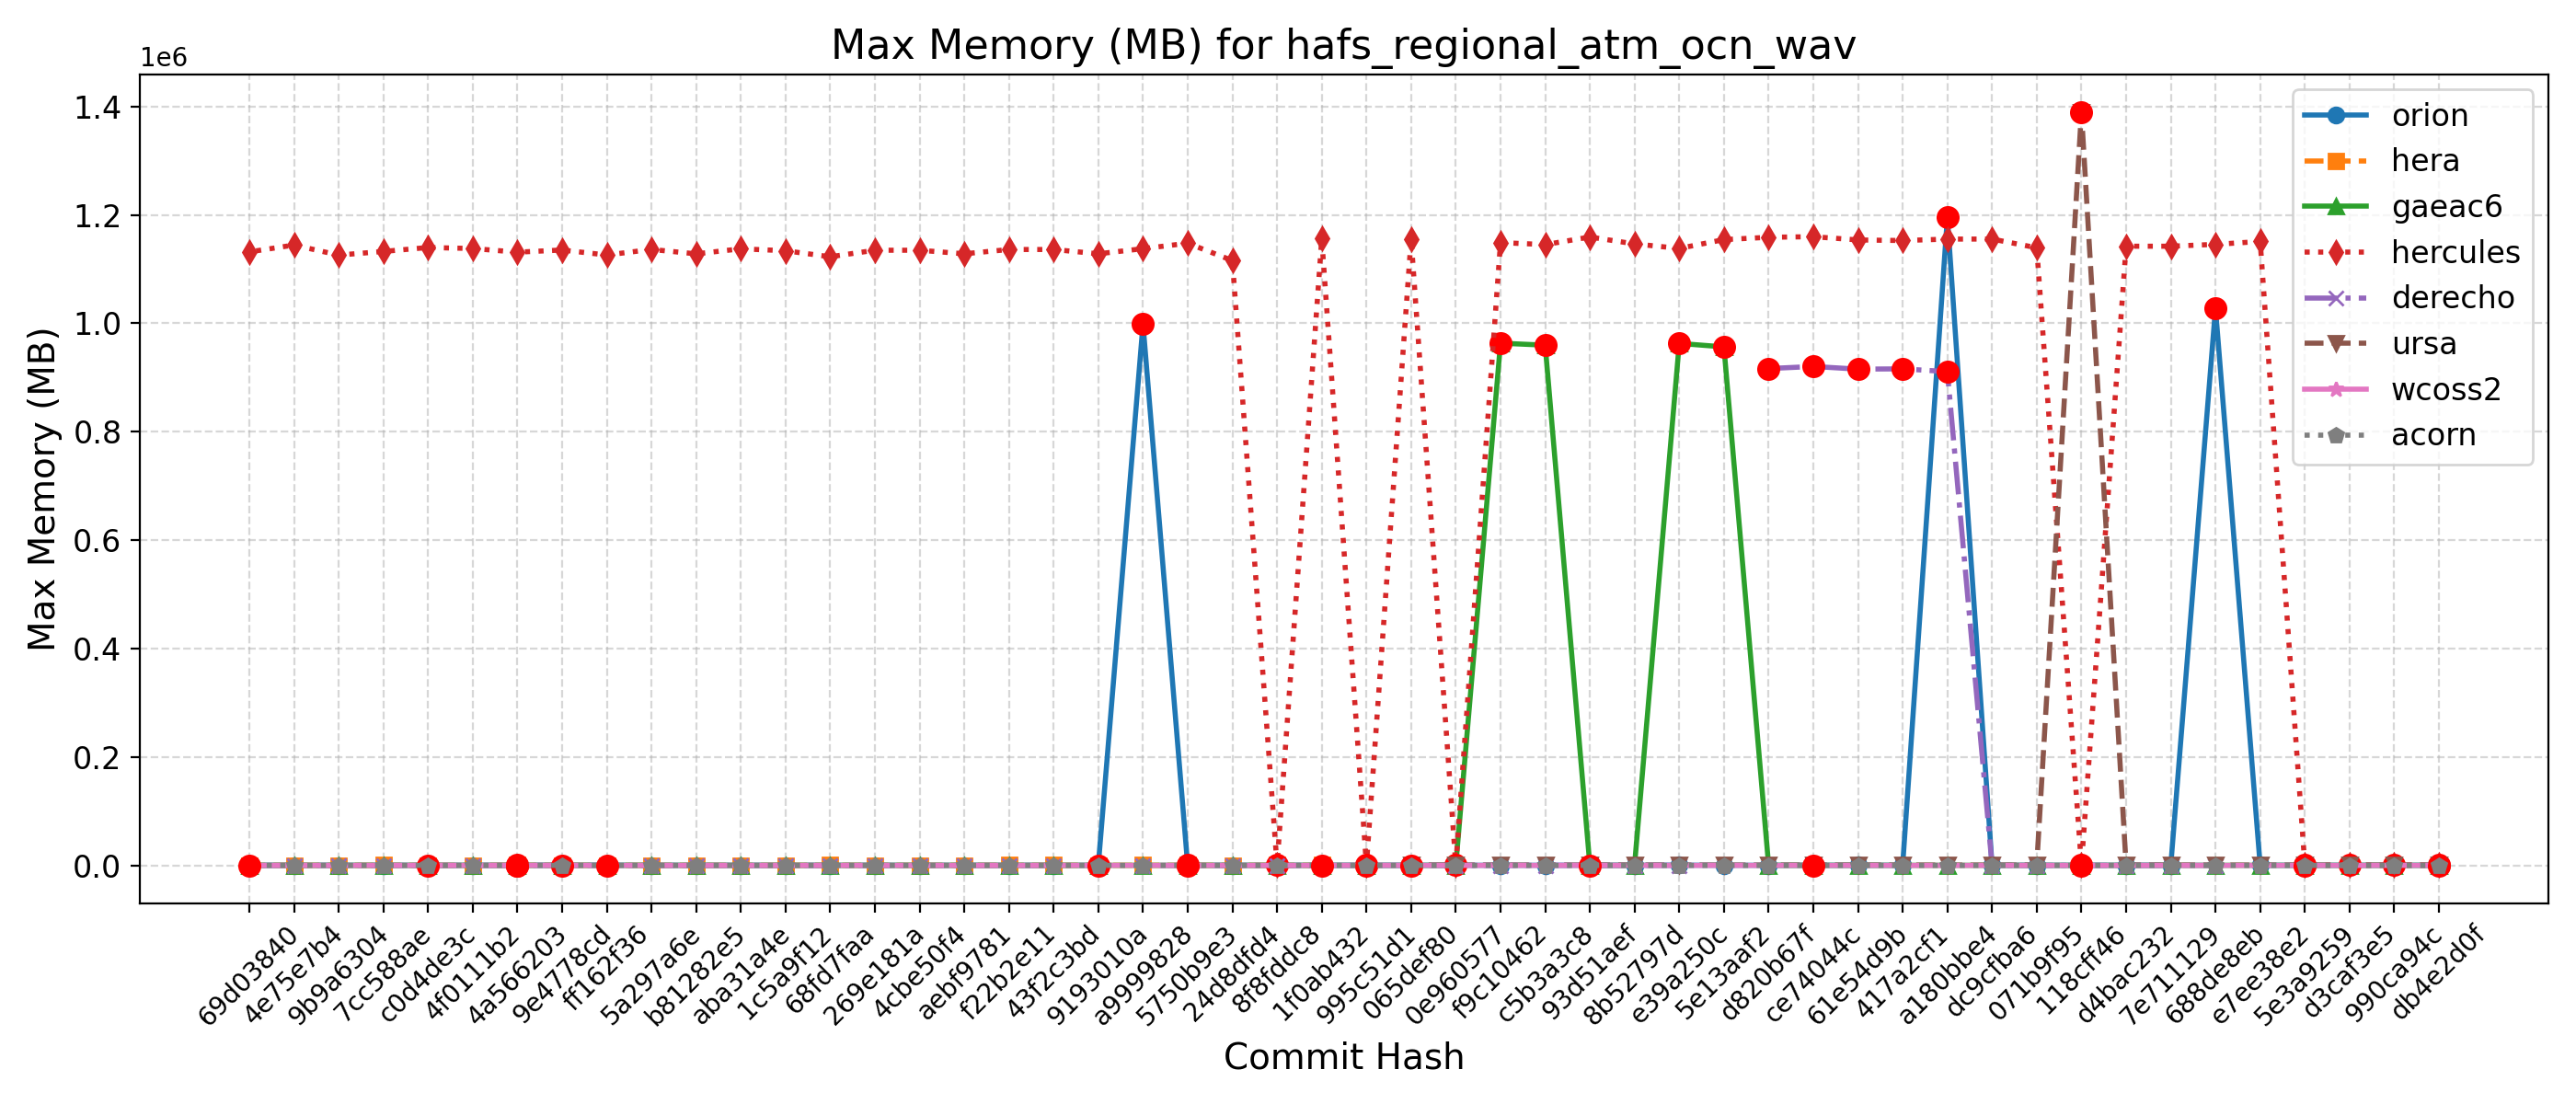

The data file committed next to this chart (first rows):
Hash, Date, Message, orion, hera, gaeac6, hercules, derecho, ursa, wcoss2, acorn
db4e2d0f, 2025-09-18, Replace icplocn2atm (integer) with use_o…, 1010, , 977, 1152, , 1402, 943, 812
990ca94c, 2025-09-16, Update tests such that LSM and LANDICE a…, 1022, , 978, 1138, , 1395, 817, 812
d3caf3e5, 2025-09-15, update mom6 to its main repo. 20250818 c…, 1021, , 975, 1142, , 1370, 815, 810
5e3a9259, 2025-09-10, Introduce tuning parameter for convectiv…, 1022, , 977, 1141, , 1399, 950, 815
e7ee38e2, 2025-09-08, Scale-aware 3DTKE EDMF and TTE-EDMF GFS …, 1024, , 967, 1150876, , 1379, 823, 812
688de8eb, 2025-09-04, Fix default cdmbgwd settings (#2788), 1027900, , 979, 1145588, 916, 1373, 812, 812
7e711129, 2025-09-02, Use container with spack stack 1.9.2 (#2…, 1023, , 975, 1142144, 916, 1415, 818, 813
d4bac232, 2025-08-29, MPAS dycore + Atmosphere Generalization …, 1023, , 975, 1142144, 916, 1415, 818, 813
118cff46, 2025-08-25, Add FV3 grid mask for regional domains t…, 1022, , 966, 1146, 918, 1389756, 812, 936
071b9f95, 2025-08-22, Fix Restart IAU and Ultra-Low Reproducib…, 1023, , 965, 1139284, 919, 1397, 854, 809
dc9cfba6, 2025-08-19, Update CICE through 2025-07 and switch t…, 1026, , 963, 1155356, 916, 1403, 814, 810
a180bbe4, 2025-08-15, FV3: Fix Prate_avg and UPP call freq + F…, 1195992, , 965, 1155276, 911024, 1413, 813, 808
417a2cf1, 2025-08-13, Fix conus13km tests restart and decompos…, 1026, , 977, 1152580, 916076, 1371, 815, 811
61e54d9b, 2025-08-11, Add two-way ocean-wave coupling feature …, 1031, , 964, 1153700, 915584, 1415, 817, 824
ce74044c, 2025-08-06, Create a user-friendly "process model" t…, 1025, , 959, 1159688, 920448, 1401, 817, 939
d820b67f, 2025-08-01, Update GOCART to v2.4.3 (#2819), 1017, , 957, 1158648, 916644, 1387, 816, 807
5e13aaf2, 2025-07-29, Update DATM meshes and switch to bilinea…, 1017, , 956552, 1154316, , 1412, 816, 809
e39a250c, 2025-07-24, Update FV3 hash to include UPP ss192/Urs…, 1186, , 962972, 1138140, 920, 1391, 818, 813
8b52797d, 2025-07-21, Combination of 2684,2707,2771 (MERRA2 3-…, 1018, , 960, 1146396, 921, 1395, 818, 808
93d51aef, 2025-07-17, Exporting Canopy Variables from AQM to F…, 1014, , 956, 1159104, 918, 1381, 941, 811
c5b3a3c8, 2025-07-14, GFDLMP-v3 and TEMPO MP microphysics (#25…, 1014, , 959744, 1145104, 907, 1389, 816, 811
f9c10462, 2025-07-11, Combination of several CCPP-physics PRs …, 1012, , 963412, 1148864, 918, 1403, 814, 856
0e960577, 2025-07-09, Combination #2777 (maintask writes CMEPS…, 1018, , 964, 1152, 910, 1382, 817, 815
065def80, 2025-07-07, Port UFS-WM to Ursa (#2471), 1021, , 961, 1155844, 917, 1388, 943, 817
995c51d1, 2025-07-03, Upgrade UFS-WM to spack-stack/1.9.2 (#26…, 1021, , 961, 1138, 917, , 943, 817
1f0ab432, 2025-07-01, Reduce WW3 memory use (#2624), 1018, 1027, 960, 1156196, 791, , 810, 953
8f8fddc8, 2025-06-30, Bring in scale-aware 3DTKE related chang…, 1024, 1024, 962, 1285, 791, , 814, 822
24d8dfd4, 2025-06-26, Slight modification in orographic gravit…, 1002, 1021, 953, 1115788, 794, , 815, 806
5750b9e3, 2025-06-20, gcycle update (#2747), 1001, 1102, 952, 1147656, 794, , 811, 928
a9999828, 2025-06-12, Add a new parameter in dycore to control…, 998764, 1033, 947, 1137600, 796, , 814, 805
9193010a, 2025-06-06, In Noah-MP, set zero for canopy liquid a…, 1000, 1021, 948, 1128168, , , 938, 806
43f2c3bd, 2025-06-04, Urgent Documentation Update for HSD Capa…, 999, 1032, 950, 1136096, 794, , 801, 807
f22b2e11, 2025-06-02, Bug fix for surface roughness calculatio…, 999, 1032, 950, 1136096, 794, , 801, 807
aebf9781, 2025-05-27, Fix bug to improve wave initialization b…, 1007, 1007, 951, 1128180, 789, , 814, 807
4cbe50f4, 2025-05-23, Add idealized, regional tropical cyclone…, 1000, 1006, 952, 1134728, 788, , 811, 805
269e181a, 2025-05-23, Add GFSv17 IAU restart tests without wav…, 1000, 1006, 952, 1134728, 788, , 811, 805
68fd7faa, 2025-05-15, Enable Hera, Hercules Gnu tests: cpld_de…, 1000, 1027, 948, 1122704, 795, , 811, 804
1c5a9f12, 2025-05-09, Add "ultra low" coupled configurations t…, 1000, 1018, 948, 1133792, 795, , 811, 804
aba31a4e, 2025-05-06, Resolve miscellaneous WM issues and upda…, 1000, 1006, 947, 1137380, 796, , 812, 804
b81282e5, 2025-05-05, Switch to vector remapping and bilinear …, 1000, 1006, 947, 1128068, 796, , 812, 804
5a297a6e, 2025-05-02, improve coupled model startup cost for w…, 1014, 1005, 937, 1136188, 828, , 811, 810
ff162f36, 2025-05-01, NSSL MP scheme updates + Stochastic Phys…, 1153, 997, 936, 1125928, 827, , 809, 949
9e4778cd, 2025-04-25, Loosen restriction on optional arguments…, 1181, 1000, 937, 1135156, 829, , 929, 817
4a566203, 2025-04-23, CMake Atmosphere Dycore Generalization +…, 1025, 1175, 937, 1131124, 827, , 937, 937
4f0111b2, 2025-04-21, Add CMEPS log file at restart write; IAU…, 1016, 1001, 938, 1137928, 824, , 811, 892
c0d4de3c, 2025-04-18, Update mom6 to its main repository 20250…, 1013, 1000, 938, 1139780, 825, , 937, 810
7cc588ae, 2025-04-16, Add PIO configuration variables for CMEP…, 1016, 1026, 943, 1132480, 825, , 808, 814
9b9a6304, 2025-04-11, Memcheck fixes (#2655), 1022, 1022, 944, 1125812, 831, , 815, 820
4e75e7b4, 2025-04-10, Update upp submodule to the latest UPP (…, 1018, 1020, 946, 1144272, 826, , 803, 806
69d03840, 2025-04-07, Use ESMF Redist instead of Remap for FV3…, 1022, 1016, 934, 1131664, 824, , 805, 917
